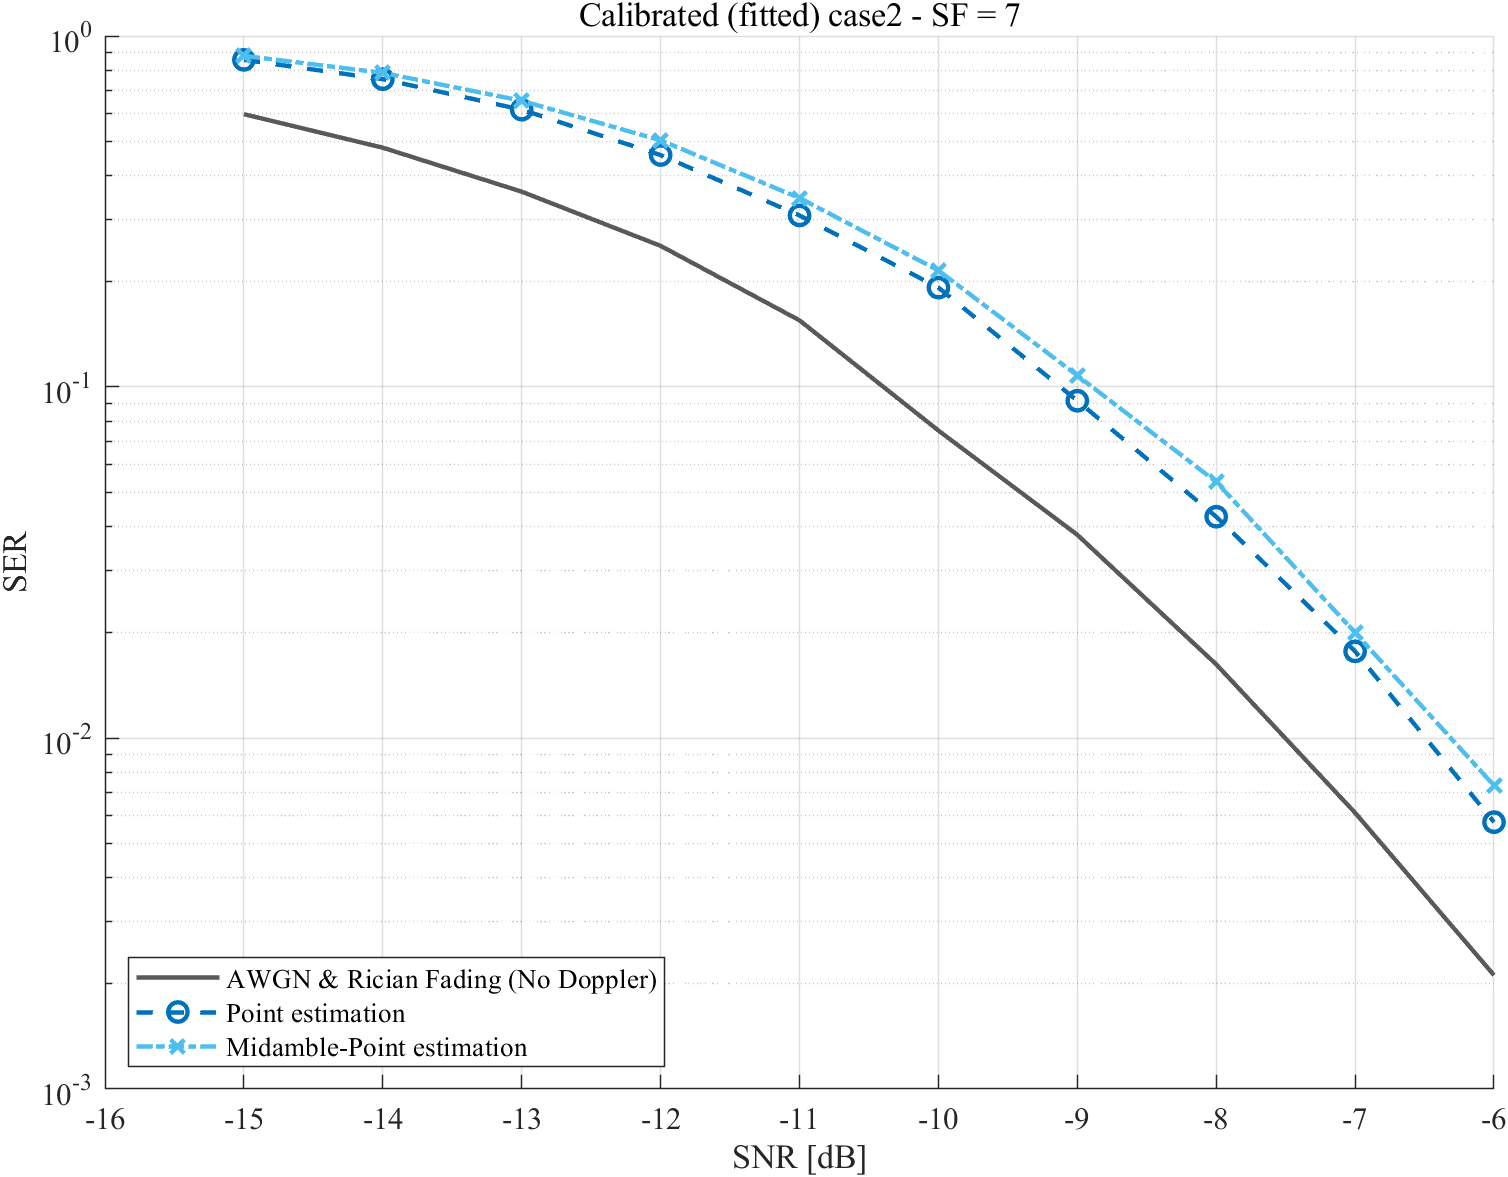

The data file committed next to this chart (first rows):
caseName, strategy, snrDb, ser, ci95Low, ci95High, symbolErrors, totalSymbols, packets, randomSeed, fittedOrTuned
case2, no_doppler, -15, 0.5988, 0.5935, 0.6041, 19761, 33000, 1000, 2445618, 1
case2, no_doppler, -14, 0.4805, 0.4751, 0.4859, 15857, 33000, 1000, 2445988, 1
case2, no_doppler, -13, 0.3602, 0.355, 0.3653, 11885, 33000, 1000, 2446358, 1
case2, no_doppler, -12, 0.2524, 0.2477, 0.2571, 8329, 33000, 1000, 2446728, 1
case2, no_doppler, -11, 0.1548, 0.151, 0.1588, 5109, 33000, 1000, 2447098, 1
case2, no_doppler, -10, 0.07515, 0.07236, 0.07805, 2480, 33000, 1000, 2447468, 1
case2, no_doppler, -9, 0.03791, 0.0359, 0.04002, 1251, 33000, 1000, 2447838, 1
case2, no_doppler, -8, 0.01621, 0.0149, 0.01763, 535, 33000, 1000, 2448208, 1
case2, no_doppler, -7, 0.006121, 0.005335, 0.007022, 202, 33000, 1000, 2448578, 1
case2, no_doppler, -6, 0.002109, 0.001899, 0.002342, 348, 165000, 5000, 2348945, 1
case2, point, -15, 0.855, 0.8533, 0.8567, 141078, 165000, 5000, 2345615, 1
case2, point, -14, 0.7532, 0.7511, 0.7553, 124283, 165000, 5000, 2345985, 1
case2, point, -13, 0.6165, 0.6142, 0.6189, 101729, 165000, 5000, 2346355, 1
case2, point, -12, 0.4579, 0.4555, 0.4603, 75558, 165000, 5000, 2346725, 1
case2, point, -11, 0.3081, 0.3059, 0.3103, 50838, 165000, 5000, 2347095, 1
case2, point, -10, 0.1919, 0.19, 0.1938, 31664, 165000, 5000, 2347465, 1
case2, point, -9, 0.09138, 0.09, 0.09278, 15078, 165000, 5000, 2347835, 1
case2, point, -8, 0.0427, 0.04173, 0.04368, 7045, 165000, 5000, 2348205, 1
case2, point, -7, 0.01765, 0.01703, 0.0183, 2913, 165000, 5000, 2348575, 1
case2, point, -6, 0.005758, 0.005404, 0.006134, 950, 165000, 5000, 2348945, 1
case2, midamble_point, -15, 0.878, 0.8764, 0.8796, 144872, 165000, 5000, 2345615, 1
case2, midamble_point, -14, 0.7852, 0.7832, 0.7872, 129561, 165000, 5000, 2345985, 1
case2, midamble_point, -13, 0.6538, 0.6515, 0.656, 107870, 165000, 5000, 2346355, 1
case2, midamble_point, -12, 0.5044, 0.502, 0.5068, 83230, 165000, 5000, 2346725, 1
case2, midamble_point, -11, 0.3455, 0.3432, 0.3478, 57004, 165000, 5000, 2347095, 1
case2, midamble_point, -10, 0.2148, 0.2128, 0.2168, 35440, 165000, 5000, 2347465, 1
case2, midamble_point, -9, 0.1078, 0.1063, 0.1093, 17789, 165000, 5000, 2347835, 1
case2, midamble_point, -8, 0.05367, 0.0526, 0.05477, 8856, 165000, 5000, 2348205, 1
case2, midamble_point, -7, 0.01995, 0.01928, 0.02063, 3291, 165000, 5000, 2348575, 1
case2, midamble_point, -6, 0.007315, 0.006915, 0.007738, 1207, 165000, 5000, 2348945, 1
